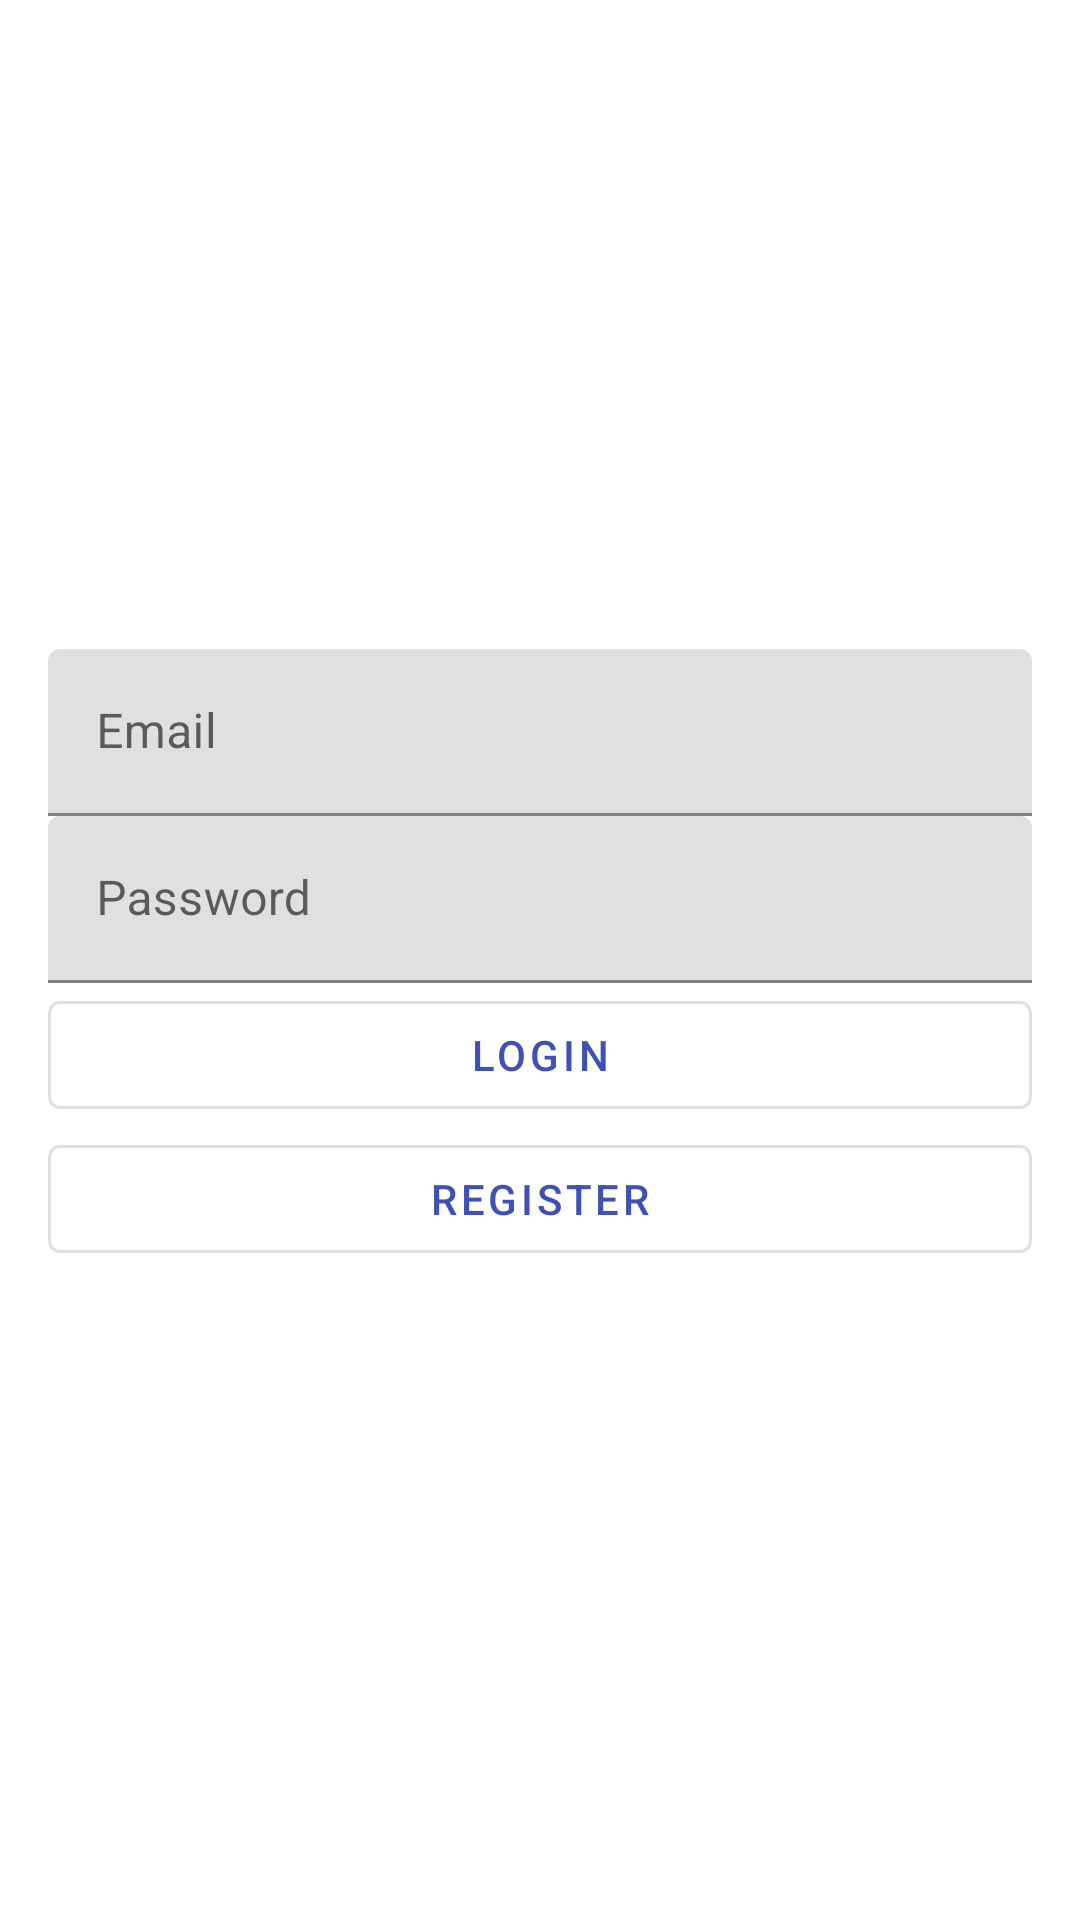

This screen was rendered from an Android layout file. Write that file and the resources it references.
<!-- AndroidManifest.xml: application theme Theme.ExpressElectronics -->
<!-- res/layout/activity_login.xml -->
<?xml version="1.0" encoding="utf-8"?>
<androidx.constraintlayout.widget.ConstraintLayout xmlns:android="http://schemas.android.com/apk/res/android"
    xmlns:app="http://schemas.android.com/apk/res-auto"
    android:id="@+id/constraintLayout"
    android:layout_width="match_parent"
    android:layout_height="match_parent"
    android:padding="16dp">

    <androidx.constraintlayout.widget.ConstraintLayout
        android:id="@+id/innerConstraintLayout"
        android:layout_width="0dp"
        android:layout_height="wrap_content"
        app:layout_constraintLeft_toLeftOf="parent"
        app:layout_constraintRight_toRightOf="parent"
        app:layout_constraintTop_toTopOf="parent"
        app:layout_constraintBottom_toBottomOf="parent">

        <com.google.android.material.textfield.TextInputLayout
            android:id="@+id/emailTextInputLayout"
            android:layout_width="0dp"
            android:layout_height="wrap_content"
            app:layout_constraintLeft_toLeftOf="parent"
            app:layout_constraintRight_toRightOf="parent"
            app:layout_constraintTop_toTopOf="parent">

            <com.google.android.material.textfield.TextInputEditText
                android:id="@+id/editTextEmail"
                android:layout_width="match_parent"
                android:layout_height="wrap_content"
                android:hint="Email"
                android:inputType="textEmailAddress"
             />

        </com.google.android.material.textfield.TextInputLayout>

        <com.google.android.material.textfield.TextInputLayout
            android:id="@+id/passwordTextInputLayout"
            android:layout_width="0dp"
            android:layout_height="wrap_content"
            app:layout_constraintLeft_toLeftOf="parent"
            app:layout_constraintRight_toRightOf="parent"
            app:layout_constraintTop_toBottomOf="@+id/emailTextInputLayout">

            <com.google.android.material.textfield.TextInputEditText
                android:id="@+id/editTextPassword"
                android:layout_width="match_parent"
                android:layout_height="wrap_content"
                android:hint="Password"
                android:inputType="textPassword"
            />

        </com.google.android.material.textfield.TextInputLayout>

        <com.google.android.material.button.MaterialButton
            android:id="@+id/buttonLogin"
            android:layout_width="0dp"
            android:layout_height="wrap_content"
            android:text="Login"
            app:layout_constraintLeft_toLeftOf="parent"
            app:layout_constraintRight_toRightOf="parent"
            app:layout_constraintTop_toBottomOf="@+id/passwordTextInputLayout"
            style="@style/Widget.MaterialComponents.Button.OutlinedButton"

            />

        <com.google.android.material.button.MaterialButton
            android:id="@+id/buttonRegister"
            android:layout_width="0dp"
            android:layout_height="wrap_content"
            android:text="Register"
            app:layout_constraintLeft_toLeftOf="parent"
            app:layout_constraintRight_toRightOf="parent"
            app:layout_constraintTop_toBottomOf="@+id/buttonLogin"
            style="@style/Widget.MaterialComponents.Button.OutlinedButton"

            />

    </androidx.constraintlayout.widget.ConstraintLayout>

</androidx.constraintlayout.widget.ConstraintLayout>
<!-- resources referenced by this layout -->
<resources>
  <style name="Theme.ExpressElectronics" parent="Theme.MaterialComponents.Light">
          
          <item name="colorPrimary">@color/colorPrimary</item>
          <item name="colorPrimaryVariant">@color/colorPrimaryVariant</item>
          <item name="colorOnPrimary">@color/colorOnPrimary</item>
          <item name="colorSecondary">@color/colorSecondary</item>
          <item name="colorSecondaryVariant">@color/colorSecondaryVariant</item>
          <item name="colorOnSecondary">@color/colorOnSecondary</item>
          <item name="colorSurface">@color/colorSurface</item>
          <item name="colorOnSurface">@color/colorOnSurface</item>
          <item name="colorOnBackground">@color/colorBackground</item>
          <item name="colorOnBackground">@color/colorOnBackground</item>
          <item name="colorError">@color/colorError</item>
          <item name="colorOnError">@color/colorOnError</item>
      </style>
  <color name="colorPrimary">#3F51B5</color>
  <color name="colorPrimaryVariant">#303F9F</color>
  <color name="colorOnPrimary">#FFFFFF</color>
  <color name="colorSecondary">#FF4081</color>
  <color name="colorSecondaryVariant">#F50057</color>
  <color name="colorOnSecondary">#000000</color>
  <color name="colorSurface">#FFFFFF</color>
  <color name="colorOnSurface">#000000</color>
  <color name="colorBackground">#FFFFFF</color>
  <color name="colorOnBackground">#000000</color>
  <color name="colorError">#B00020</color>
  <color name="colorOnError">#FFFFFF</color>
</resources>
